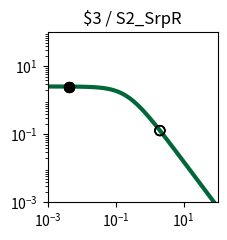

Write Python code to recreate this figure. (Note: this script raises an exception after producing the figure.)
import matplotlib.pyplot as plt
import matplotlib.ticker as ticker
import numpy as np

fig, ax = plt.subplots(figsize=(2.5,2.5))

plt.xlim(1.000000e-03, 1.000000e+02)
plt.ylim(1.000000e-03, 1.000000e+02)

x = np.array([1.000000e-03,1.122018e-03,1.258925e-03,1.412538e-03,1.584893e-03,1.778279e-03,1.995262e-03,2.238721e-03,2.511886e-03,2.818383e-03,3.162278e-03,3.548134e-03,3.981072e-03,4.466836e-03,5.011872e-03,5.623413e-03,6.309573e-03,7.079458e-03,7.943282e-03,8.912509e-03,1.000000e-02,1.122018e-02,1.258925e-02,1.412538e-02,1.584893e-02,1.778279e-02,1.995262e-02,2.238721e-02,2.511886e-02,2.818383e-02,3.162278e-02,3.548134e-02,3.981072e-02,4.466836e-02,5.011872e-02,5.623413e-02,6.309573e-02,7.079458e-02,7.943282e-02,8.912509e-02,1.000000e-01,1.122018e-01,1.258925e-01,1.412538e-01,1.584893e-01,1.778279e-01,1.995262e-01,2.238721e-01,2.511886e-01,2.818383e-01,3.162278e-01,3.548134e-01,3.981072e-01,4.466836e-01,5.011872e-01,5.623413e-01,6.309573e-01,7.079458e-01,7.943282e-01,8.912509e-01,1.000000e+00,1.122018e+00,1.258925e+00,1.412538e+00,1.584893e+00,1.778279e+00,1.995262e+00,2.238721e+00,2.511886e+00,2.818383e+00,3.162278e+00,3.548134e+00,3.981072e+00,4.466836e+00,5.011872e+00,5.623413e+00,6.309573e+00,7.079458e+00,7.943282e+00,8.912509e+00,1.000000e+01,1.122018e+01,1.258925e+01,1.412538e+01,1.584893e+01,1.778279e+01,1.995262e+01,2.238721e+01,2.511886e+01,2.818383e+01,3.162278e+01,3.548134e+01,3.981072e+01,4.466836e+01,5.011872e+01,5.623413e+01,6.309573e+01,7.079458e+01,7.943282e+01,8.912509e+01,1.000000e+02,])
y = np.array([2.554159e+00,2.553853e+00,2.553496e+00,2.553080e+00,2.552595e+00,2.552029e+00,2.551370e+00,2.550601e+00,2.549705e+00,2.548660e+00,2.547443e+00,2.546025e+00,2.544372e+00,2.542447e+00,2.540206e+00,2.537597e+00,2.534560e+00,2.531027e+00,2.526919e+00,2.522144e+00,2.516597e+00,2.510157e+00,2.502688e+00,2.494032e+00,2.484010e+00,2.472422e+00,2.459042e+00,2.443617e+00,2.425868e+00,2.405488e+00,2.382145e+00,2.355484e+00,2.325131e+00,2.290700e+00,2.251807e+00,2.208077e+00,2.159169e+00,2.104791e+00,2.044726e+00,1.978858e+00,1.907196e+00,1.829901e+00,1.747302e+00,1.659908e+00,1.568408e+00,1.473657e+00,1.376651e+00,1.278488e+00,1.180319e+00,1.083296e+00,9.885174e-01,8.969806e-01,8.095425e-01,7.268933e-01,6.495438e-01,5.778250e-01,5.118987e-01,4.517764e-01,3.973427e-01,3.483819e-01,3.046027e-01,2.656630e-01,2.311900e-01,2.007982e-01,1.741024e-01,1.507286e-01,1.303211e-01,1.125474e-01,9.710070e-02,8.370136e-02,7.209684e-02,6.206081e-02,5.339179e-02,4.591141e-02,3.946254e-02,3.390726e-02,2.912496e-02,2.501048e-02,2.147230e-02,1.843102e-02,1.581781e-02,1.357313e-02,1.164553e-02,9.990601e-03,8.570060e-03,7.350919e-03,6.304779e-03,5.407204e-03,4.637179e-03,3.976640e-03,3.410065e-03,2.924121e-03,2.507357e-03,2.149943e-03,1.843440e-03,1.580607e-03,1.355227e-03,1.161970e-03,9.962610e-04,8.541759e-04,7.323488e-04,])
c = "#006838"

hi_x = np.array([4.200000e-03,4.200000e-03,4.200000e-03,4.200000e-03,])
hi_y = np.array([2.543514e+00,2.543514e+00,2.543514e+00,2.543514e+00,])
lo_x = np.array([2.008200e+00,2.008200e+00,2.008200e+00,2.008200e+00,])
lo_y = np.array([1.292565e-01,1.292565e-01,1.292565e-01,1.292565e-01,])

plt.loglog(x,y,lw=3,color=c)
plt.scatter(hi_x,hi_y,marker='o',s=50,color='black',zorder=10)
plt.scatter(lo_x,lo_y,marker='o',s=50,edgecolors='black',color='none',zorder=10)

plt.title("$3 / S2_SrpR")

ax.xaxis.set_major_locator(ticker.LogLocator(numticks=3))
ax.yaxis.set_major_locator(ticker.LogLocator(numticks=3))

ax.set_aspect('equal')
plt.tight_layout()

plt.savefig("/content/output/0xA6/response_plot_$3_S2_SrpR.png", bbox_inches='tight')
